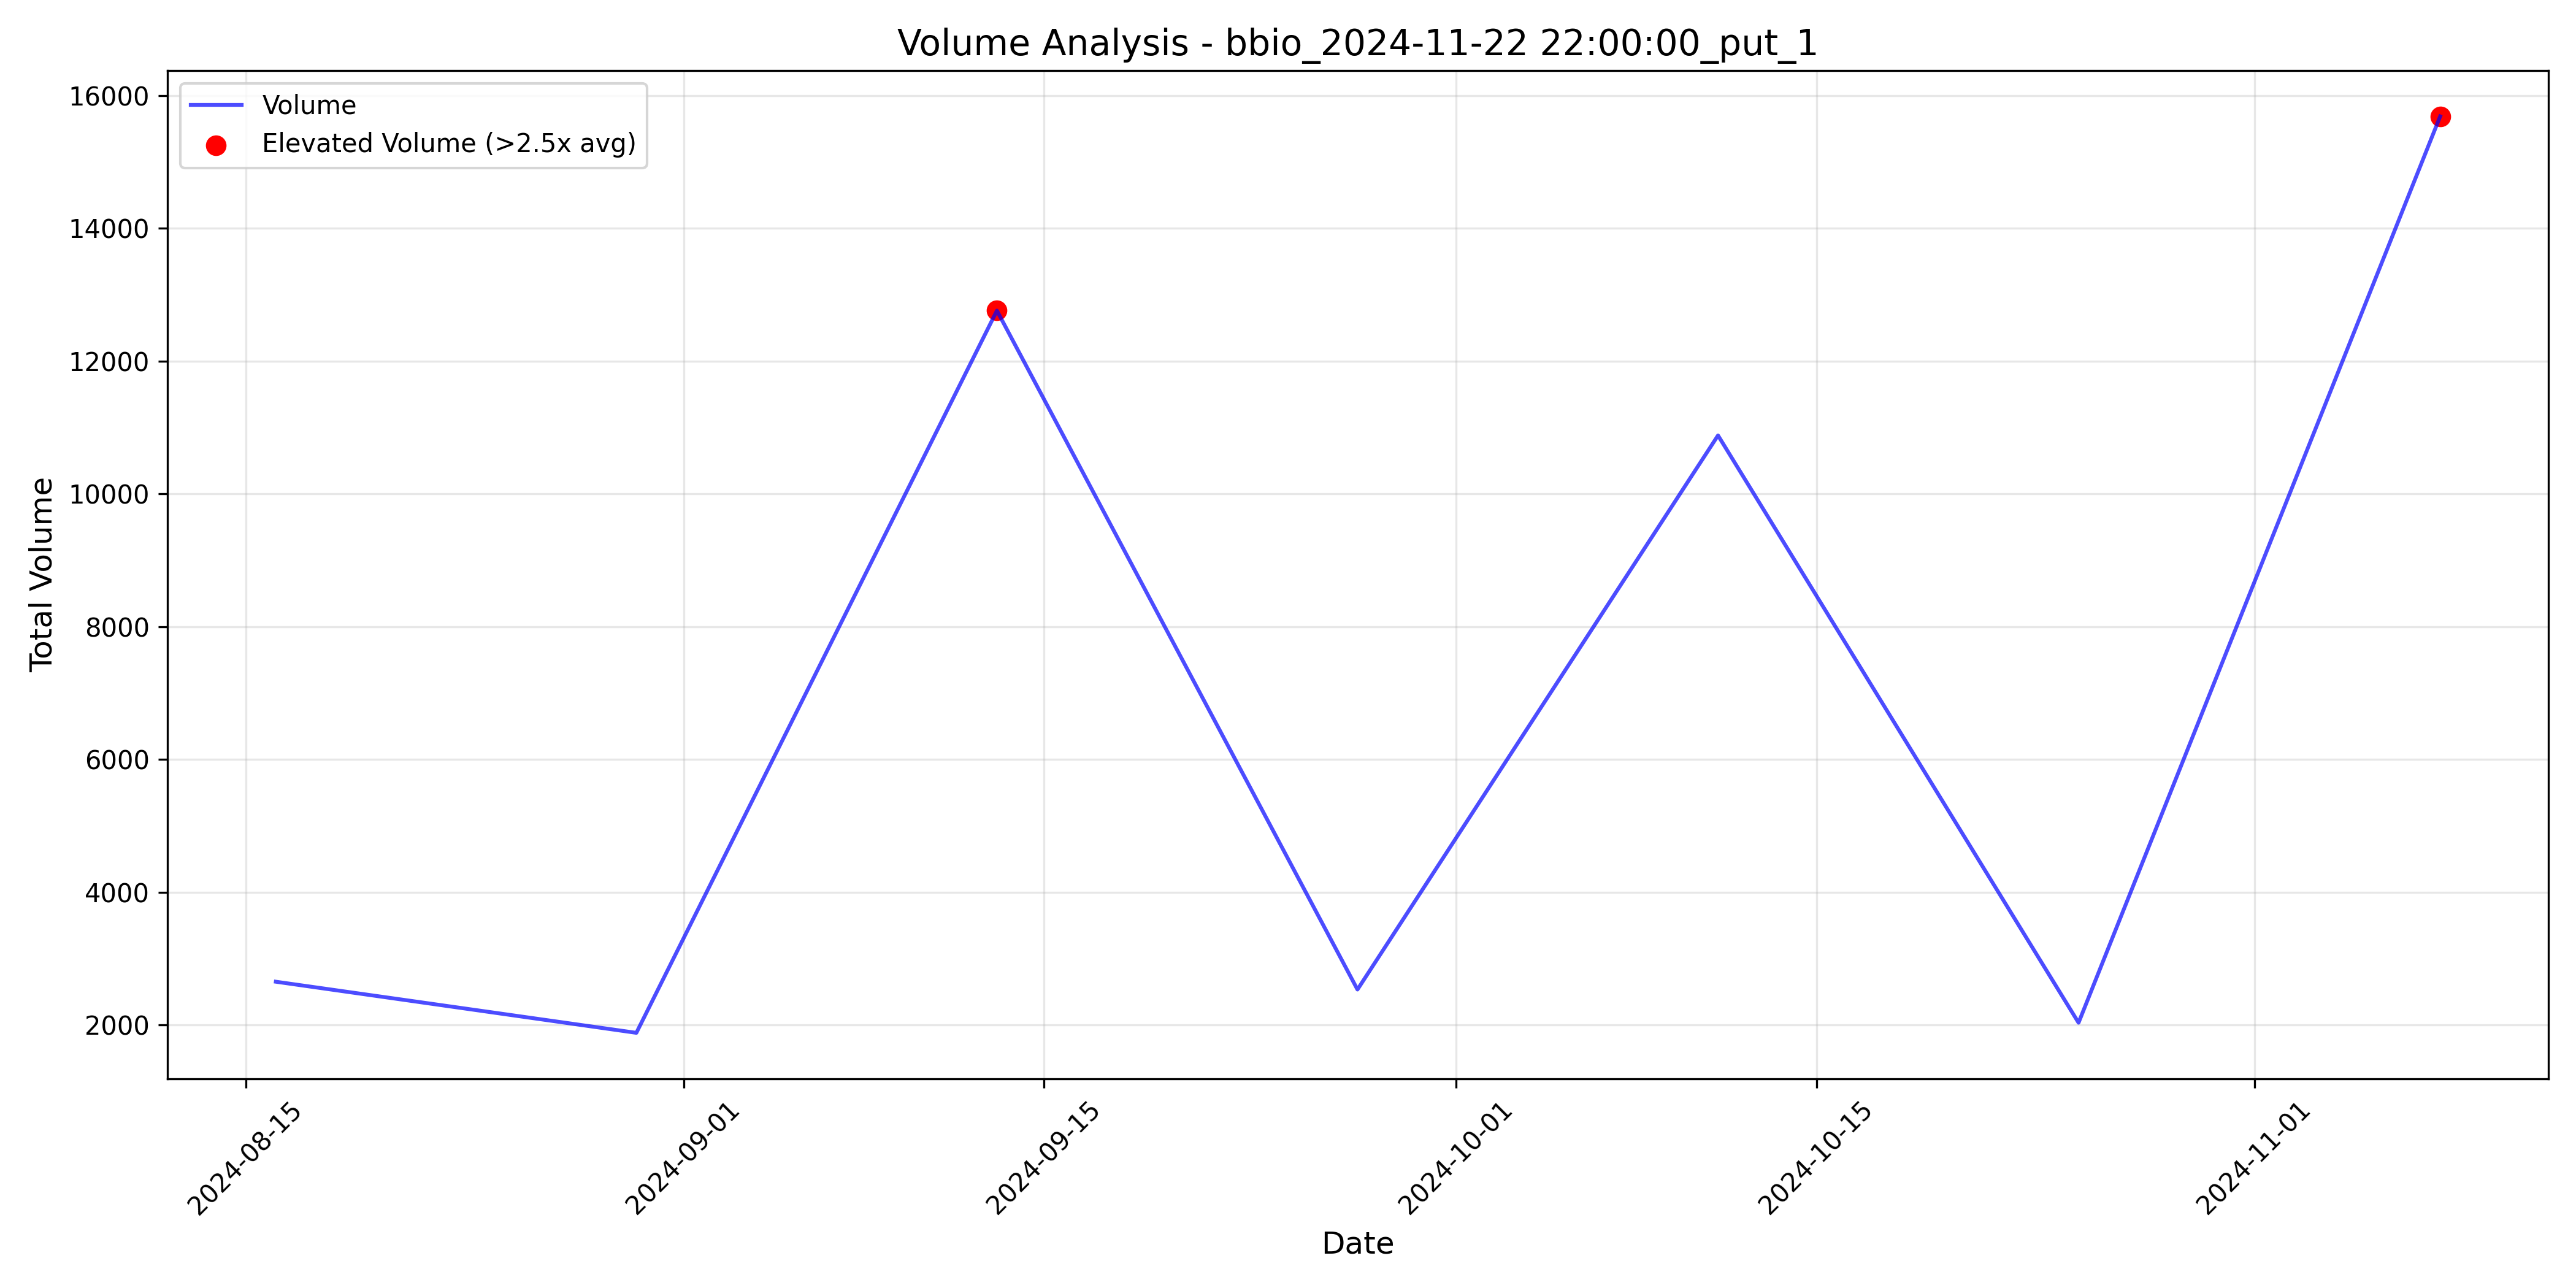

The data file committed next to this chart (first rows):
timestamp, total_volume, elevated_volume, threshold_used
2024-08-16 04:00:00+00:00, 2652, False, 2.5
2024-08-30 04:00:00+00:00, 1882, False, 2.5
2024-09-13 04:00:00+00:00, 12760, True, 2.5
2024-09-27 04:00:00+00:00, 2534, False, 2.5
2024-10-11 04:00:00+00:00, 10880, False, 2.5
2024-10-25 04:00:00+00:00, 2034, False, 2.5
2024-11-08 05:00:00+00:00, 15686, True, 2.5
